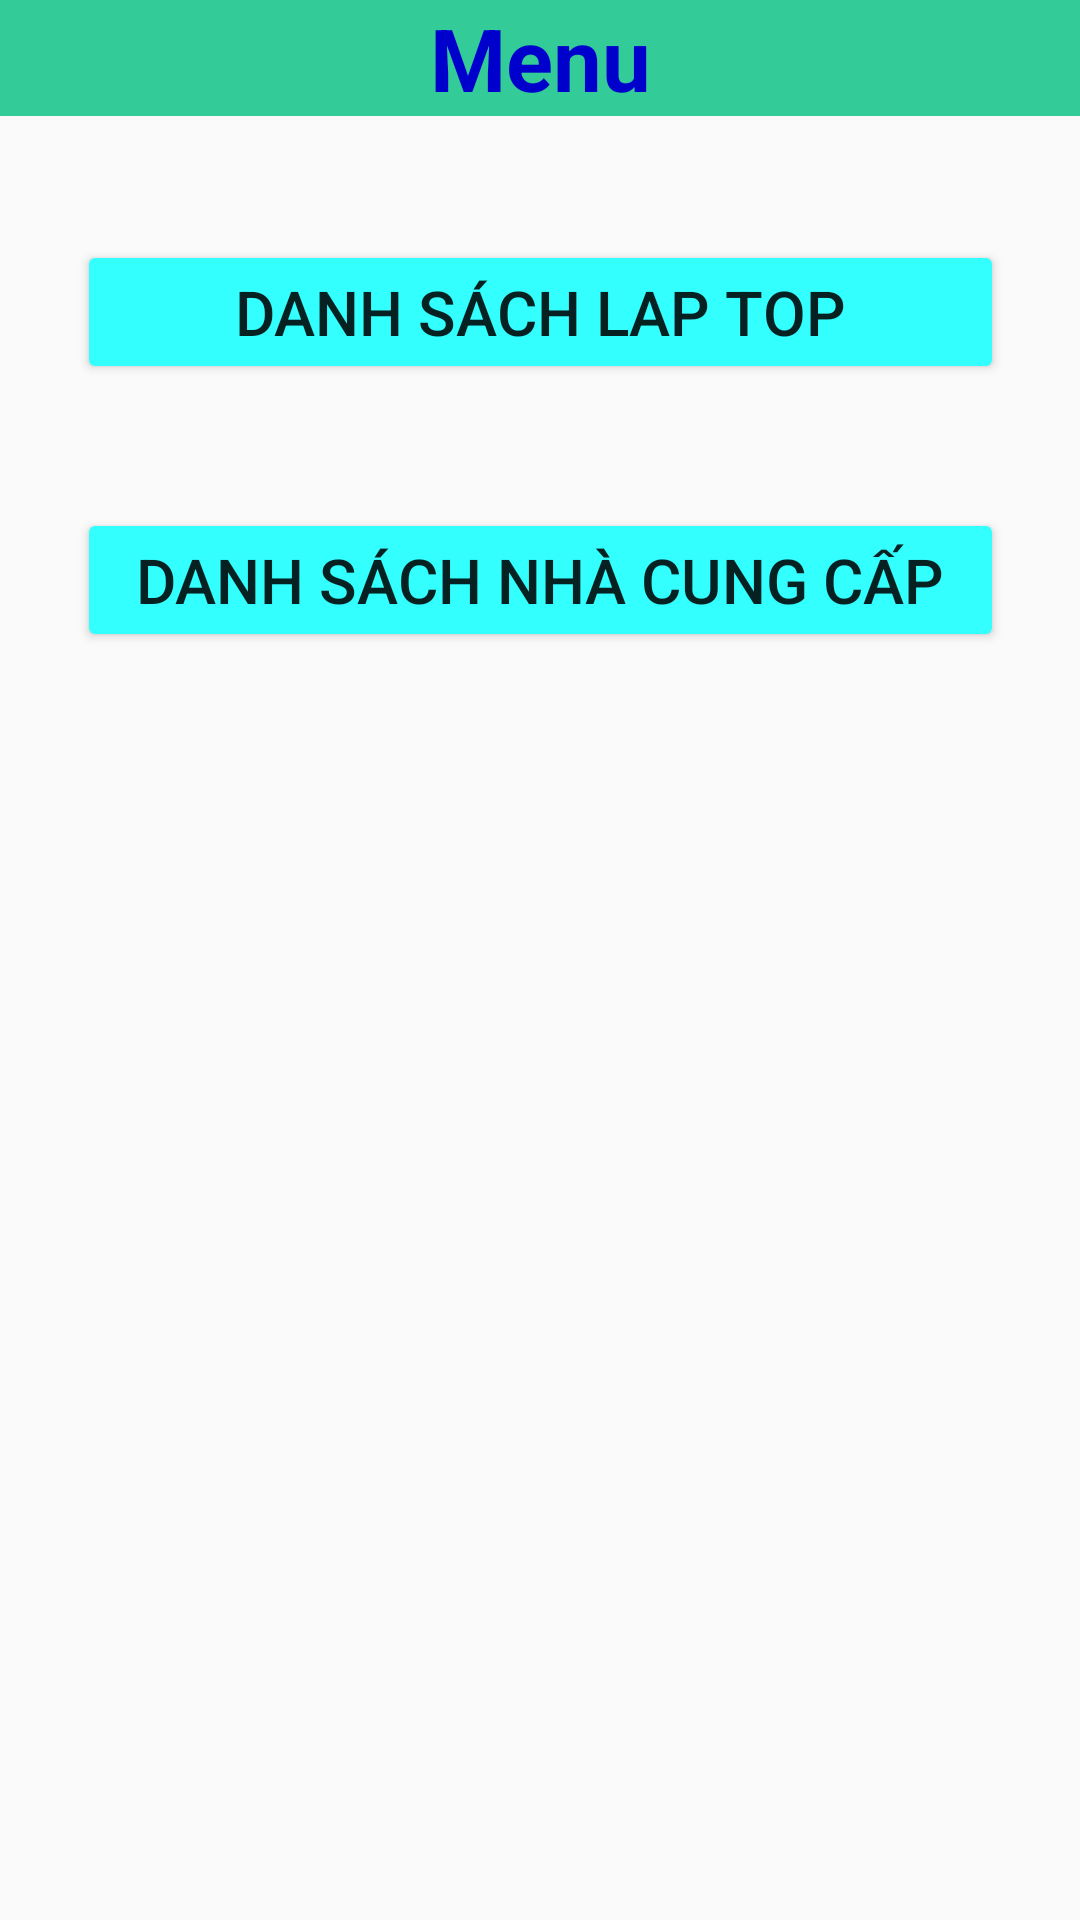

Write the Android layout XML for this screen, with the resource values it uses.
<!-- AndroidManifest.xml: application theme Theme.Quanlylaptop -->
<!-- res/layout/activity_menu.xml -->
<?xml version="1.0" encoding="utf-8"?>
<androidx.constraintlayout.widget.ConstraintLayout xmlns:android="http://schemas.android.com/apk/res/android"
    xmlns:app="http://schemas.android.com/apk/res-auto"
    xmlns:tools="http://schemas.android.com/tools"
    android:layout_width="match_parent"
    android:layout_height="match_parent"
    tools:context=".Menu">
    <TextView
        android:layout_width="match_parent"
        android:layout_height="wrap_content"
        android:background="#33CC99"
        android:id="@+id/tvMenu"
        android:gravity="center"
        android:textColor="#0000CC"
        android:text="Menu"
        android:textSize="14pt"
        android:textStyle="bold"
        app:layout_constraintEnd_toEndOf="parent"
        app:layout_constraintStart_toStartOf="parent"
        app:layout_constraintTop_toTopOf="parent" />
    <Button
        android:layout_marginTop="20pt"
        android:id="@+id/btnLaptop"
        android:layout_width="150pt"
        android:layout_height="wrap_content"
        android:text="Danh sách lap top"
        android:backgroundTint="#33FFFF"
        android:textSize="10pt"
        app:layout_constraintEnd_toEndOf="parent"
        app:layout_constraintStart_toStartOf="parent"
        app:layout_constraintTop_toBottomOf="@id/tvMenu" />
    <Button
        android:layout_marginTop="20pt"
        android:id="@+id/btnNhaCungCap"
        android:layout_width="150pt"
        android:layout_height="wrap_content"
        android:text="Danh sách nhà cung cấp"
        android:backgroundTint="#33FFFF"
        android:textSize="10pt"
        app:layout_constraintEnd_toEndOf="parent"
        app:layout_constraintStart_toStartOf="parent"
        app:layout_constraintTop_toBottomOf="@id/btnLaptop" />
</androidx.constraintlayout.widget.ConstraintLayout>
<!-- resources referenced by this layout -->
<resources>
  <style name="Theme.Quanlylaptop" parent="Base.Theme.Quanlylaptop" />
  <style name="Base.Theme.Quanlylaptop" parent="Theme.AppCompat.Light.DarkActionBar">
          
          
      </style>
</resources>
